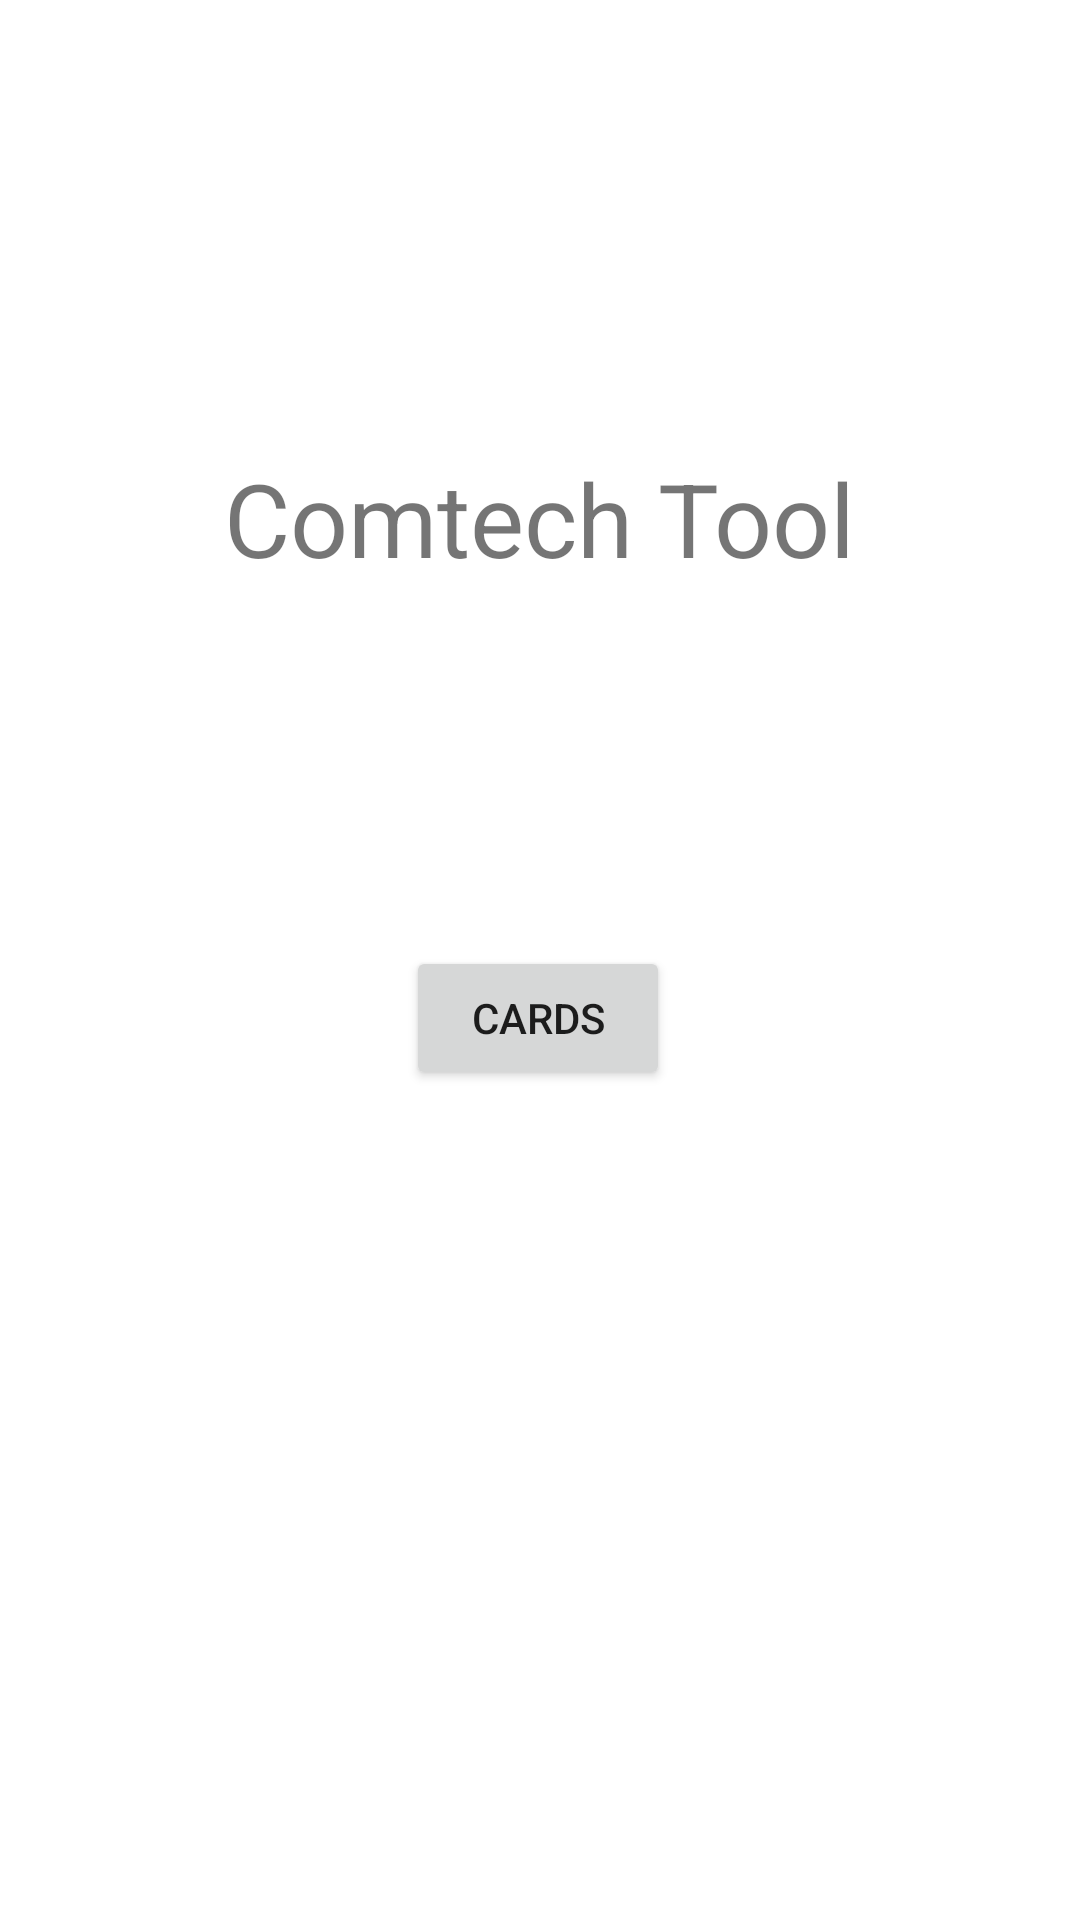

This screen was rendered from an Android layout file. Write that file and the resources it references.
<!-- AndroidManifest.xml: application theme Theme.ComtechTool -->
<!-- res/layout/activity_main.xml -->
<?xml version="1.0" encoding="utf-8"?>
<androidx.constraintlayout.widget.ConstraintLayout xmlns:android="http://schemas.android.com/apk/res/android"
    xmlns:app="http://schemas.android.com/apk/res-auto"
    xmlns:tools="http://schemas.android.com/tools"
    android:layout_width="match_parent"
    android:layout_height="match_parent"
    tools:context=".MainActivity">

    <TextView
        android:id="@+id/textView"
        android:layout_width="wrap_content"
        android:layout_height="wrap_content"
        android:layout_marginTop="150dp"
        android:text="@string/app_name"
        android:textAlignment="center"
        android:textSize="34sp"
        app:layout_constraintEnd_toEndOf="parent"
        app:layout_constraintHorizontal_bias="0.498"
        app:layout_constraintStart_toStartOf="parent"
        app:layout_constraintTop_toTopOf="parent" />

    <Button
        android:id="@+id/mainbutton_card"
        android:layout_width="wrap_content"
        android:layout_height="wrap_content"
        android:layout_marginTop="120dp"
        android:text="@string/button_cards"
        app:layout_constraintEnd_toEndOf="parent"
        app:layout_constraintHorizontal_bias="0.498"
        app:layout_constraintStart_toStartOf="parent"
        app:layout_constraintTop_toBottomOf="@+id/textView" />
</androidx.constraintlayout.widget.ConstraintLayout>
<!-- resources referenced by this layout -->
<resources>
  <string name="app_name">Comtech Tool</string>
  <string name="button_cards">Cards</string>
  <style name="Theme.ComtechTool" parent="Theme.MaterialComponents.DayNight.DarkActionBar">
          
          <item name="colorPrimary">@color/purple_500</item>
          <item name="colorPrimaryVariant">@color/purple_700</item>
          <item name="colorOnPrimary">@color/white</item>
          
          <item name="colorSecondary">@color/teal_200</item>
          <item name="colorSecondaryVariant">@color/teal_700</item>
          <item name="colorOnSecondary">@color/black</item>
          
          <item name="android:statusBarColor">?attr/colorPrimaryVariant</item>
          
      </style>
  <!-- not gathered from this repository: default colours our renderer supplied (Android Studio template values) -->
  <color name="purple_500">#FF6200EE</color>
  <color name="purple_700">#FF3700B3</color>
  <color name="teal_200">#FF03DAC5</color>
  <color name="teal_700">#FF018786</color>
  <color name="black">#FF000000</color>
  <color name="white">#FFFFFFFF</color>
</resources>
